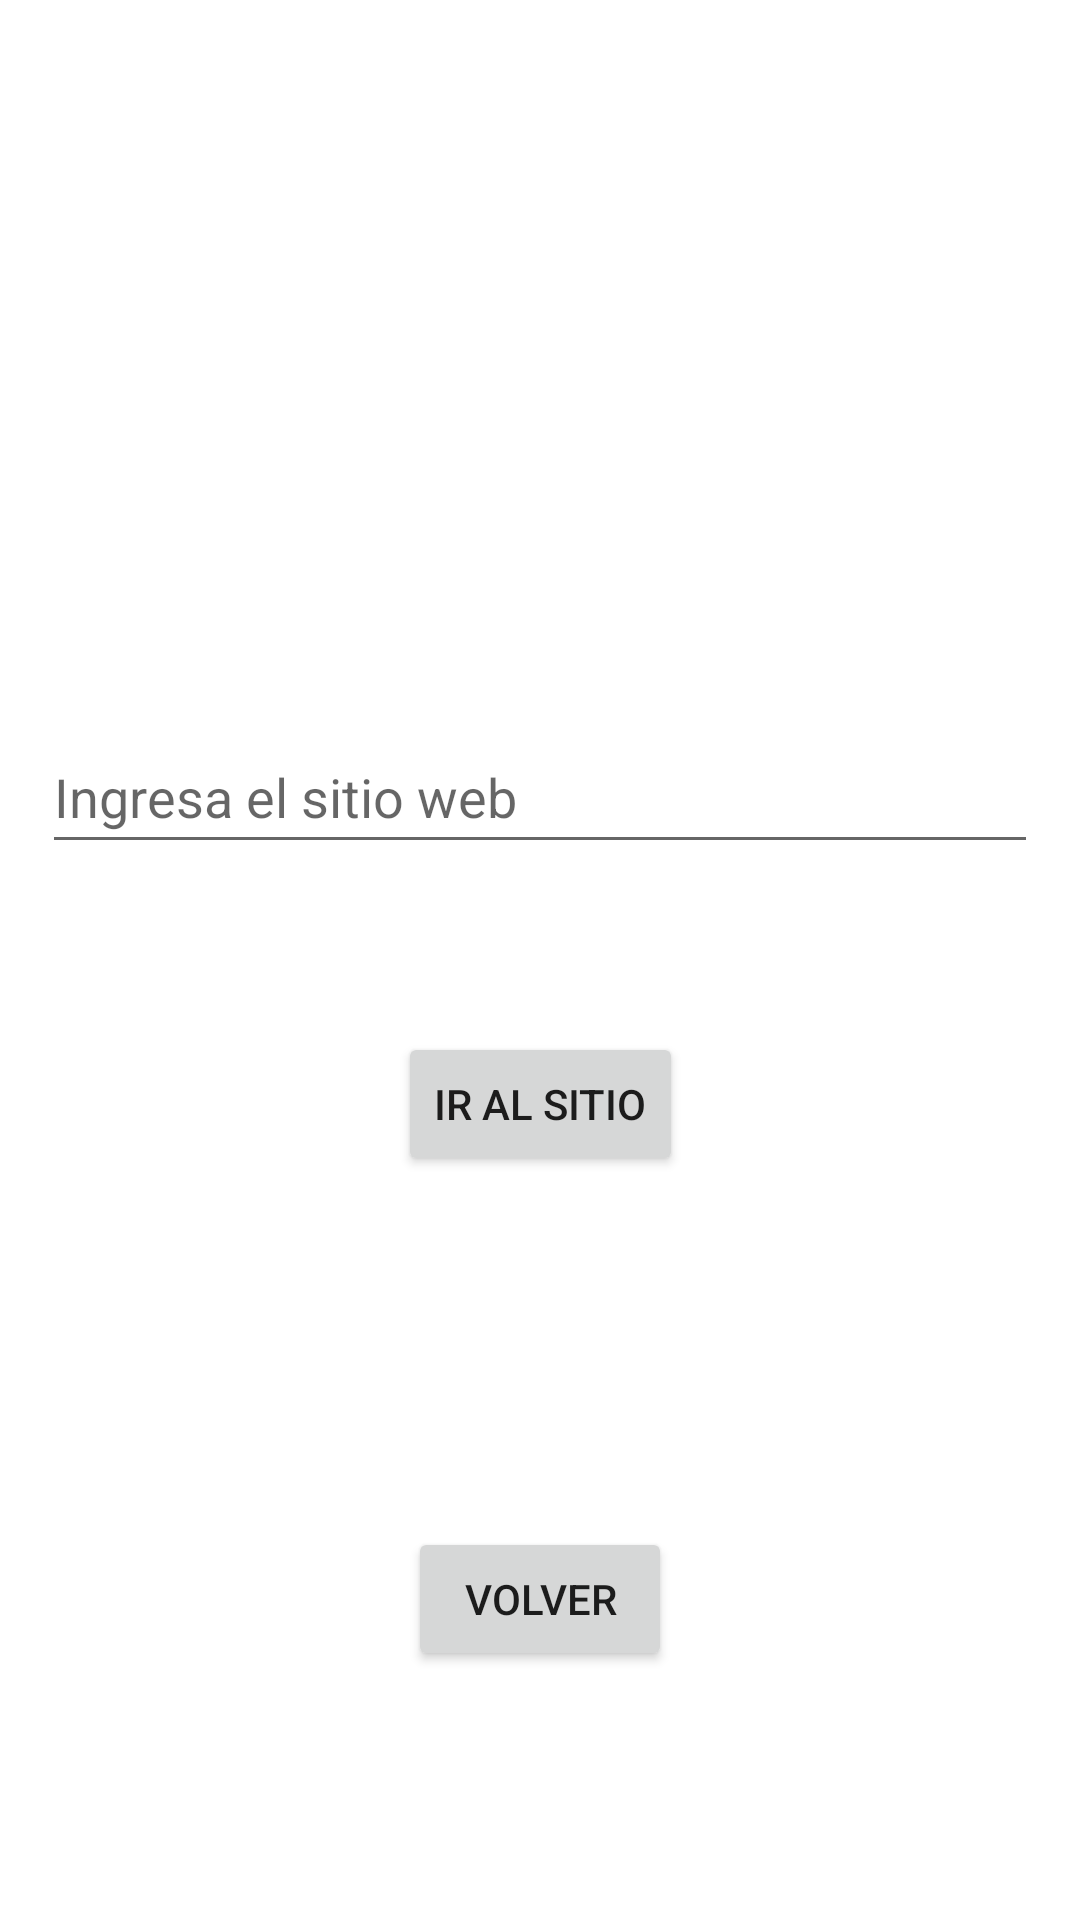

Layout XML and referenced resources for this Android screen:
<!-- AndroidManifest.xml: application theme Theme.AllActivities -->
<!-- res/layout/activity_web1.xml -->
<?xml version="1.0" encoding="utf-8"?>
<androidx.constraintlayout.widget.ConstraintLayout xmlns:android="http://schemas.android.com/apk/res/android"
    xmlns:app="http://schemas.android.com/apk/res-auto"
    xmlns:tools="http://schemas.android.com/tools"
    android:layout_width="match_parent"
    android:layout_height="match_parent"
    tools:context=".Web1">

    <EditText
        android:id="@+id/txt_web"
        android:layout_width="332dp"
        android:layout_height="48dp"
        android:layout_marginTop="240dp"
        android:ems="10"
        android:hint="Ingresa el sitio web"
        android:inputType="textPersonName"
        android:minHeight="48dp"
        android:text="@string/txt_web"
        app:layout_constraintEnd_toEndOf="parent"
        app:layout_constraintStart_toStartOf="parent"
        app:layout_constraintTop_toTopOf="parent" />

    <Button
        android:id="@+id/botonIr"
        android:layout_width="wrap_content"
        android:layout_height="wrap_content"
        android:layout_marginTop="56dp"
        android:onClick="navegar"
        android:text="@string/botonIr"
        app:layout_constraintEnd_toEndOf="parent"
        app:layout_constraintStart_toStartOf="parent"
        app:layout_constraintTop_toBottomOf="@+id/txt_web" />

    <Button
        android:id="@+id/btn_volver5"
        android:layout_width="wrap_content"
        android:layout_height="wrap_content"
        android:layout_marginBottom="83dp"
        android:onClick="volver"
        android:text="@string/btn_volver"
        app:layout_constraintBottom_toBottomOf="parent"
        app:layout_constraintEnd_toEndOf="parent"
        app:layout_constraintStart_toStartOf="parent" />

</androidx.constraintlayout.widget.ConstraintLayout>
<!-- resources referenced by this layout -->
<resources>
  <string name="botonIr">Ir al sitio</string>
  <string name="btn_volver">Volver</string>
  <string name="txt_web" />
  <style name="Theme.AllActivities" parent="Theme.MaterialComponents.DayNight.DarkActionBar">
          
          <item name="colorPrimary">@color/purple_500</item>
          <item name="colorPrimaryVariant">@color/purple_700</item>
          <item name="colorOnPrimary">@color/white</item>
          
          <item name="colorSecondary">@color/teal_200</item>
          <item name="colorSecondaryVariant">@color/teal_700</item>
          <item name="colorOnSecondary">@color/black</item>
          
          <item name="android:statusBarColor" tools:targetApi="l">?attr/colorPrimaryVariant</item>
          
      </style>
  <!-- not gathered from this repository: default colours our renderer supplied (Android Studio template values) -->
  <color name="purple_500">#FF6200EE</color>
  <color name="purple_700">#FF3700B3</color>
  <color name="teal_200">#FF03DAC5</color>
  <color name="teal_700">#FF018786</color>
  <color name="black">#FF000000</color>
  <color name="white">#FFFFFFFF</color>
</resources>
